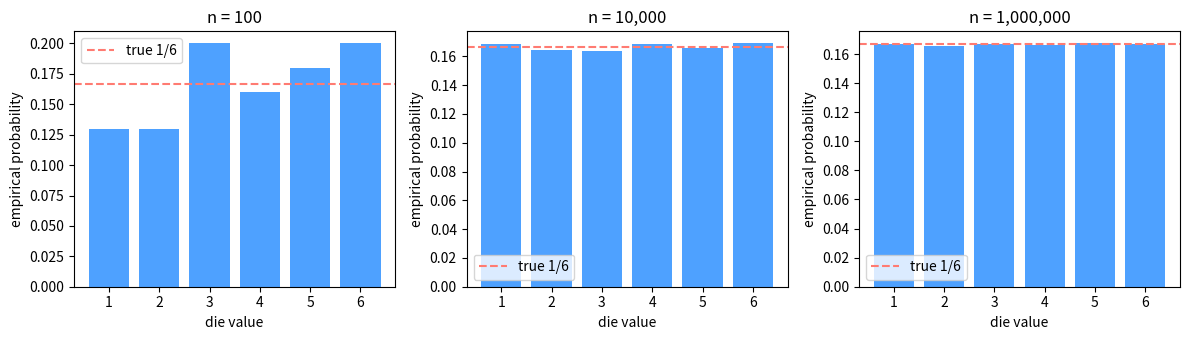
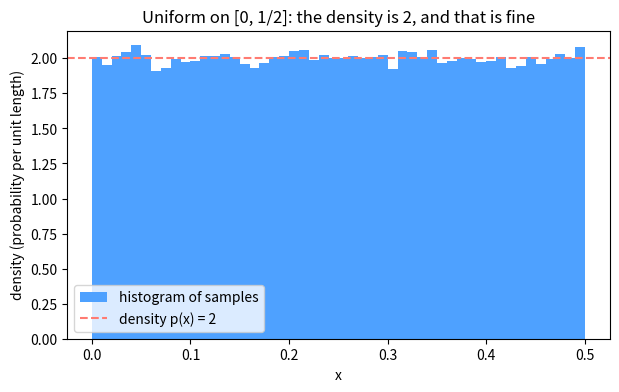
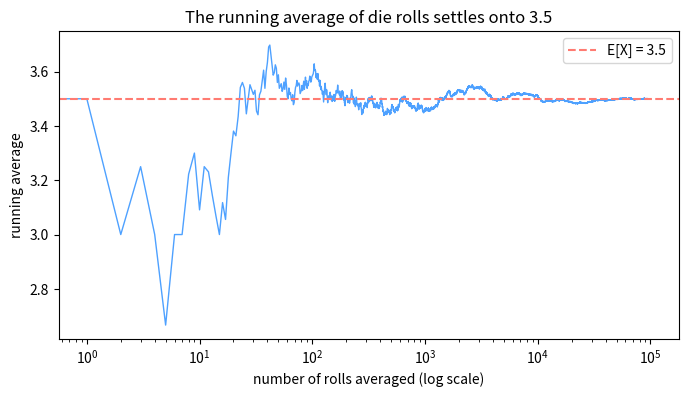
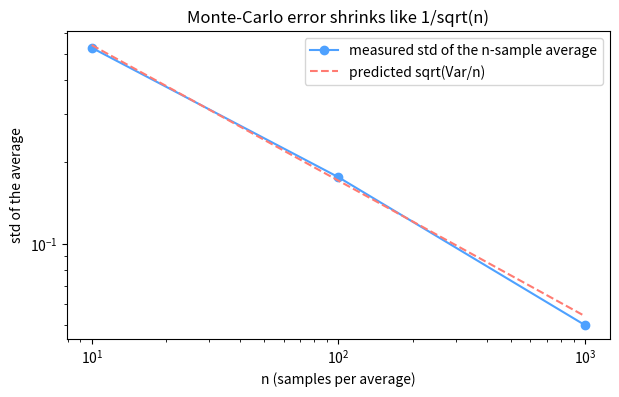

Python code for these plots, in order:
# Setup — numpy / matplotlib ship with Colab.
import numpy as np
import matplotlib.pyplot as plt

rng = np.random.default_rng(0)

n_rolls = 60
rolls = rng.integers(1, 7, size=n_rolls)
values = np.arange(1, 7)
counts = np.array([(rolls == v).sum() for v in values])
empirical_pmf = counts / n_rolls

print("value        :", values)
print("count        :", counts)
print("empirical PMF:", np.round(empirical_pmf, 3))
print("true PMF     :", np.round(np.ones(6) / 6, 3))

sample_sizes = [100, 10_000, 1_000_000]
max_devs = []

fig, axes = plt.subplots(1, 3, figsize=(12, 3.5))
for ax, n in zip(axes, sample_sizes):
    many_rolls = rng.integers(1, 7, size=n)
    pmf_hat = np.array([(many_rolls == v).mean() for v in values])
    max_devs.append(np.abs(pmf_hat - 1 / 6).max())
    ax.bar(values, pmf_hat, color="#4ea1ff")
    ax.axhline(1 / 6, color="#ff7b72", linestyle="--", label="true 1/6")
    ax.set_title(f"n = {n:,}")
    ax.set_xlabel("die value")
    ax.set_ylabel("empirical probability")
    ax.legend()
plt.tight_layout()
plt.show()

print("max |empirical - true| at each n:", np.round(max_devs, 4))

assert max_devs[0] > max_devs[2], "more rolls should track the true PMF more closely"
assert max_devs[2] < 0.005, "with a million rolls, every face frequency should be within 0.005 of 1/6"

n_samples = 100_000
samples = rng.uniform(0, 0.5, size=n_samples)

plt.figure(figsize=(7, 4))
plt.hist(samples, bins=50, density=True, color="#4ea1ff", label="histogram of samples")
plt.axhline(2.0, color="#ff7b72", linestyle="--", label="density p(x) = 2")
plt.xlabel("x")
plt.ylabel("density (probability per unit length)")
plt.title("Uniform on [0, 1/2]: the density is 2, and that is fine")
plt.legend()
plt.show()

in_window = ((samples >= 0.1) & (samples <= 0.3)).mean()
exact_hits = (samples == 0.25).sum()

print(f"fraction of samples in [0.1, 0.3]: {in_window:.4f}   (area prediction: 2 x 0.2 = 0.4)")
print(f"samples equal to exactly 0.25    : {exact_hits}")

assert abs(in_window - 0.4) < 0.01, "an interval's probability should match its area under the density"

n_slices = 2_000
edges = np.linspace(0, 0.5, n_slices + 1)
slice_width = edges[1] - edges[0]
density_values = np.full(n_slices, 2.0)
total_area = np.sum(density_values * slice_width)

print(f"{n_slices} slivers of (height 2) x (width {slice_width:.5f}) add up to {total_area:.6f}")

assert abs(total_area - 1.0) < 1e-9, "the area under any density must be exactly 1"

P = np.array([
    [0.10, 0.20, 0.10],   # x = 0 row
    [0.30, 0.10, 0.20],   # x = 1 row
])
xvals = np.array([0.0, 1.0])
yvals = np.array([1.0, 2.0, 3.0])

px = P.sum(axis=1)
py = P.sum(axis=0)

print("joint table P:")
print(P)
print("marginal p(x) (row sums)   :", px)
print("marginal p(y) (column sums):", py)
print(f"grand total of all cells   : {P.sum():.2f}")

assert abs(P.sum() - 1.0) < 1e-12, "a joint table must sum to 1 over all cells"
assert np.allclose(px, [0.40, 0.60]), "row sums should match the hand-computed marginal p(x)"
assert np.allclose(py, [0.40, 0.30, 0.30]), "column sums should match the hand-computed marginal p(y)"

cond_y_given_x0 = P[0] / px[0]
cond_y_given_x1 = P[1] / px[1]

print("p(y | x=0) =", np.round(cond_y_given_x0, 4), "  (hand: 0.25, 0.50, 0.25)")
print("p(y | x=1) =", np.round(cond_y_given_x1, 4), "  (hand: 1/2, 1/6, 1/3)")
print(f"sums: {cond_y_given_x0.sum():.4f} and {cond_y_given_x1.sum():.4f}")

assert abs(cond_y_given_x0.sum() - 1.0) < 1e-12, "a conditional must sum to 1"
assert abs(cond_y_given_x1.sum() - 1.0) < 1e-12, "a conditional must sum to 1"
assert np.allclose(cond_y_given_x0, [0.25, 0.50, 0.25]), "should match the hand computation"

independent_table = np.outer(px, py)
gap = np.abs(P - independent_table).max()

print("the table IF x and y were independent (outer product of marginals):")
print(np.round(independent_table, 3))
print("the actual table:")
print(P)
print(f"largest cell-by-cell difference: {gap:.3f}")

assert gap > 0.05, "the tables clearly differ: X and Y are dependent"

n_people = 10_000
sick = rng.random(n_people) < 0.01
test_roll = rng.random(n_people)
positive = np.where(sick, test_roll < 0.99, test_roll < 0.05)

n_positive = int(positive.sum())
n_sick_and_positive = int((sick & positive).sum())
simulated = n_sick_and_positive / n_positive
hand_answer = 99 / 594

print(f"people: {n_people:,}   sick: {int(sick.sum())}   positive tests: {n_positive}")
print(f"simulated   p(sick | positive) = {simulated:.4f}")
print(f"hand answer p(sick | positive) = 99/594 = {hand_answer:.4f}")

assert abs(simulated - hand_answer) < 0.06, "the simulation should land near the counting answer"

n_people_big = 1_000_000
sick_big = rng.random(n_people_big) < 0.01
test_roll_big = rng.random(n_people_big)
positive_big = np.where(sick_big, test_roll_big < 0.99, test_roll_big < 0.05)
simulated_big = (sick_big & positive_big).sum() / positive_big.sum()

print(f"with {n_people_big:,} people: p(sick | positive) = {simulated_big:.4f}   (hand: {hand_answer:.4f})")

assert abs(simulated_big - hand_answer) < 0.01, "a million patients should agree with Bayes to ~2 decimals"

EX = float(xvals @ px)
EY = float(yvals @ py)
sum_grid = xvals[:, None] + yvals[None, :]
EXplusY = float(np.sum(sum_grid * P))

print(f"E[X] = {EX:.2f}   E[Y] = {EY:.2f}   E[X] + E[Y] = {EX + EY:.2f}")
print(f"E[X + Y] computed cell by cell from the joint table = {EXplusY:.2f}")

assert abs(EXplusY - (EX + EY)) < 1e-12, "linearity holds even though X and Y are dependent"

n_rolls_big = 200_000
rolls_big = rng.integers(1, 7, size=n_rolls_big)
lotus_exact = np.sum(values ** 2 * (1 / 6))
empirical_mean_of_squares = (rolls_big.astype(float) ** 2).mean()
square_of_mean = rolls_big.mean() ** 2

print(f"LOTUS exact E[X^2] = 91/6 = {lotus_exact:.4f}")
print(f"empirical mean of squared rolls = {empirical_mean_of_squares:.4f}")
print(f"(E[X])^2, for contrast = {square_of_mean:.4f}  -- not the same thing")

assert abs(empirical_mean_of_squares - lotus_exact) < 0.1, "the sample average of X^2 should approach the LOTUS value"
assert lotus_exact - square_of_mean > 2.5, "E[X^2] and (E[X])^2 genuinely differ"

n_draws = 400_000
x_ind = rng.choice(xvals, size=n_draws, p=px)
y_ind = rng.choice(yvals, size=n_draws, p=py)

var_sum_ind = (x_ind + y_ind).var()
sum_of_vars_ind = x_ind.var() + y_ind.var()

print(f"independent draws:  Var(X + Y)      = {var_sum_ind:.4f}")
print(f"                    Var(X) + Var(Y) = {sum_of_vars_ind:.4f}")
print("hand values: Var(X) = 0.24, Var(Y) = 0.69, sum = 0.93")

assert abs(var_sum_ind - sum_of_vars_ind) < 0.02, "for independent draws the variances add"
assert abs(var_sum_ind - 0.93) < 0.02, "and the total should match the hand value 0.93"

cell_index = rng.choice(6, size=n_draws, p=P.flatten())
x_dep = xvals[cell_index // 3]
y_dep = yvals[cell_index % 3]

mean_sum_dep = (x_dep + y_dep).mean()
var_sum_dep = (x_dep + y_dep).var()
sum_of_vars_dep = x_dep.var() + y_dep.var()

print("dependent draws (pairs from the joint table):")
print(f"  E[X + Y]        = {mean_sum_dep:.4f}   (hand: 2.50 -- linearity survives dependence)")
print(f"  Var(X + Y)      = {var_sum_dep:.4f}   (hand: 0.85)")
print(f"  Var(X) + Var(Y) = {sum_of_vars_dep:.4f}   (hand: 0.93 -- NOT the same)")

assert abs(mean_sum_dep - 2.50) < 0.01, "linearity of expectation needs no independence"
assert abs(var_sum_dep - 0.85) < 0.02, "the true Var(X+Y) for the dependent pair is 0.85"
assert sum_of_vars_dep - var_sum_dep > 0.04, "for this dependent pair, the variances visibly do NOT add"

x_base = rng.standard_normal(n_draws)
noise = rng.standard_normal(n_draws)
y_linked = x_base + noise

var_sum_linked = (x_base + y_linked).var()
naive_sum = x_base.var() + y_linked.var()

print(f"Y = X + noise:  Var(X + Y)      = {var_sum_linked:.3f}   (prediction: 4 + 1 = 5)")
print(f"                Var(X) + Var(Y) = {naive_sum:.3f}   (prediction: 1 + 2 = 3)")

assert abs(var_sum_linked - 5.0) < 0.1, "Var(2X + noise) = 4 Var(X) + Var(noise) = 5"
assert abs(naive_sum - 3.0) < 0.1, "naive addition would claim 3"
assert var_sum_linked - naive_sum > 1.0, "the positive covariance makes the sum spread MORE than naive addition predicts"

n_rolls_lln = 100_000
rolls_lln = rng.integers(1, 7, size=n_rolls_lln)
running_average = np.cumsum(rolls_lln) / np.arange(1, n_rolls_lln + 1)

plt.figure(figsize=(8, 4))
plt.plot(running_average, color="#4ea1ff", linewidth=1)
plt.axhline(3.5, color="#ff7b72", linestyle="--", label="E[X] = 3.5")
plt.xscale("log")
plt.xlabel("number of rolls averaged (log scale)")
plt.ylabel("running average")
plt.title("The running average of die rolls settles onto 3.5")
plt.legend()
plt.show()

print(f"average of {n_rolls_lln:,} rolls = {running_average[-1]:.4f}")

assert abs(running_average[-1] - 3.5) < 0.02, "after 100,000 rolls the average should be within 0.02 of 3.5"

true_var = 35 / 12
mc_sizes = np.array([10, 100, 1000])
n_repeats = 300
measured_stds = []
for size in mc_sizes:
    batch_means = rng.integers(1, 7, size=(n_repeats, size)).mean(axis=1)
    measured_stds.append(batch_means.std())
measured_stds = np.array(measured_stds)
predicted_stds = np.sqrt(true_var / mc_sizes)

plt.figure(figsize=(7, 4))
plt.loglog(mc_sizes, measured_stds, "o-", color="#4ea1ff", label="measured std of the n-sample average")
plt.loglog(mc_sizes, predicted_stds, "--", color="#ff7b72", label="predicted sqrt(Var/n)")
plt.xlabel("n (samples per average)")
plt.ylabel("std of the average")
plt.title("Monte-Carlo error shrinks like 1/sqrt(n)")
plt.legend()
plt.show()

print("n            :", mc_sizes)
print("measured std :", np.round(measured_stds, 4))
print("predicted std:", np.round(predicted_stds, 4))

for measured, predicted in zip(measured_stds, predicted_stds):
    assert abs(measured - predicted) / predicted < 0.25, "measured error should track sqrt(Var/n) within 25%"

# Your turn:

# Your turn:

# Your turn:

# Your turn:

# Your turn:

# Your turn:

# Your turn:
